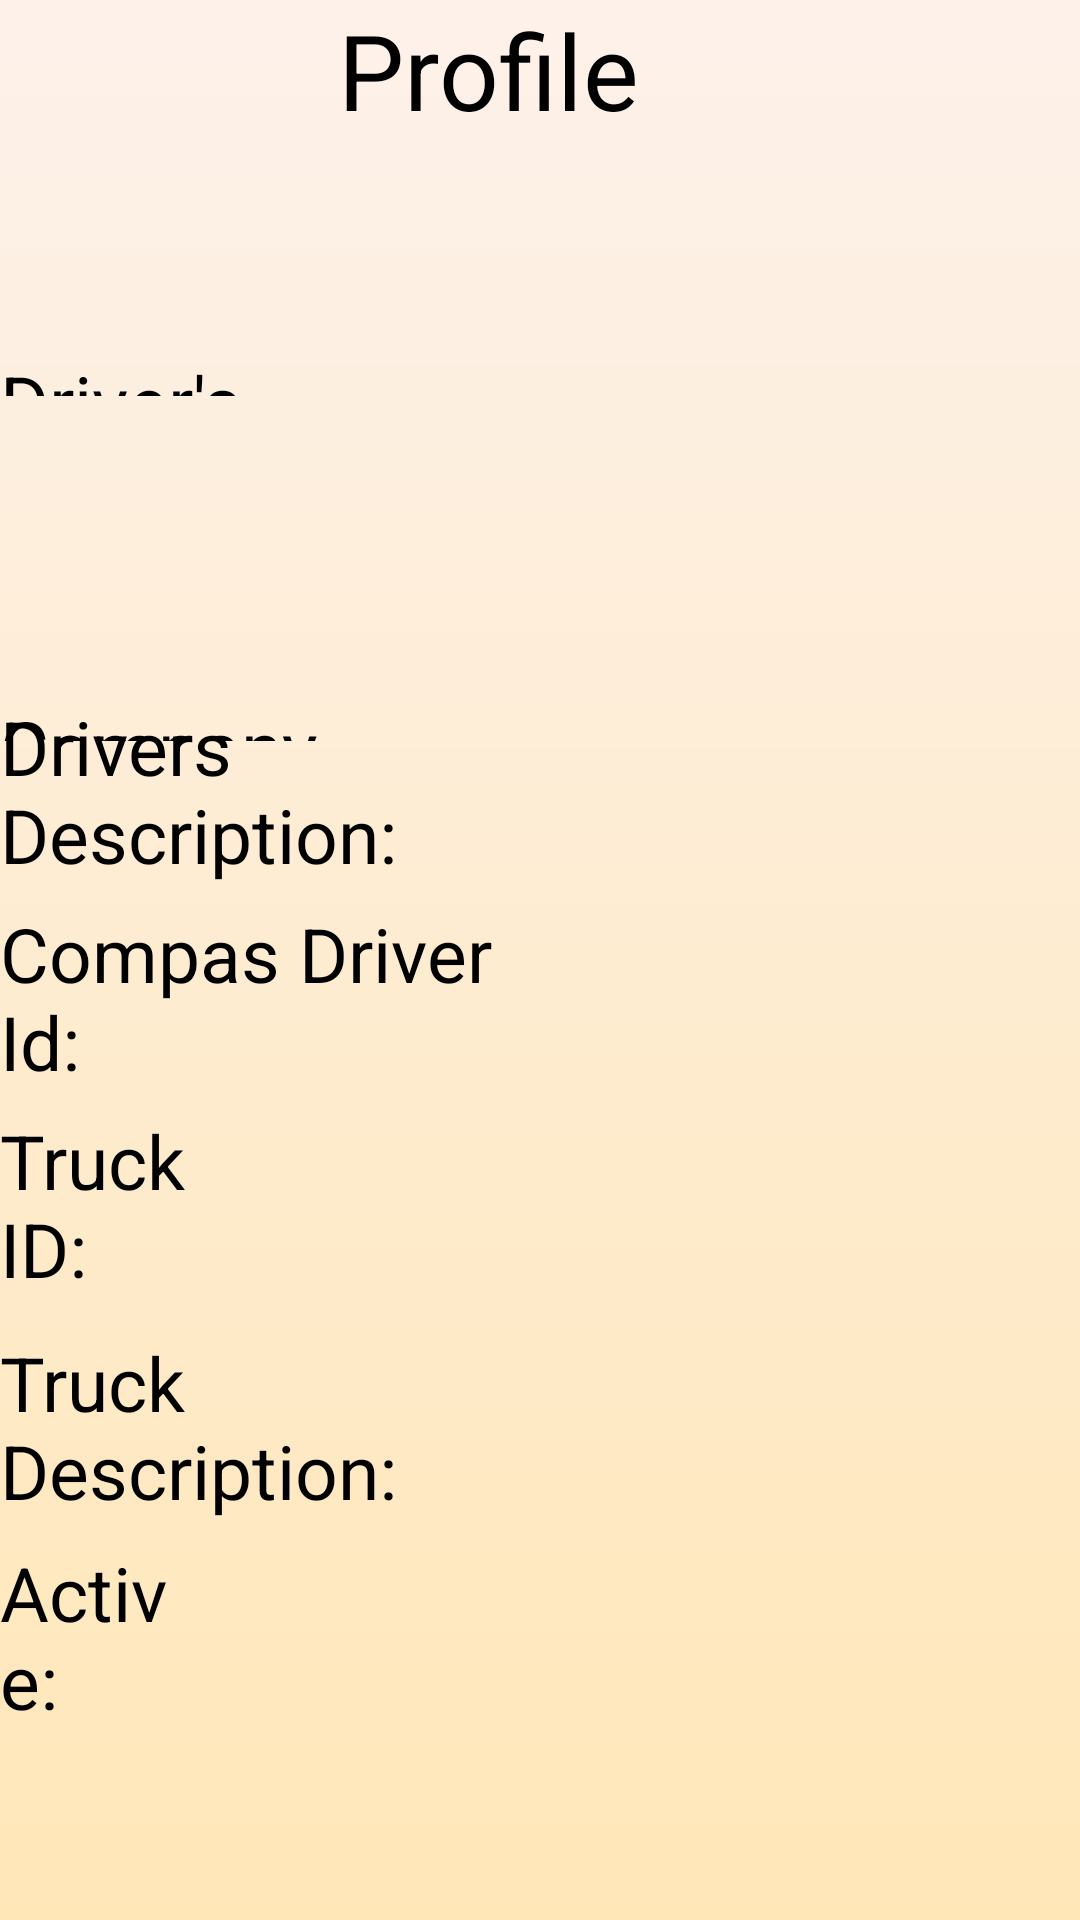

Android layout source for this screen:
<!-- AndroidManifest.xml: application theme Theme.Gitsetcode -->
<!-- res/layout/profile.xml -->
<?xml version="1.0" encoding="utf-8"?>
<RelativeLayout xmlns:android="http://schemas.android.com/apk/res/android"
    android:layout_width="match_parent" android:layout_height="match_parent"
    android:background="@drawable/background_gradient">

    <TextView
        android:layout_width="wrap_content"
        android:layout_height="wrap_content"
        android:layout_alignParentTop="true"
        android:layout_alignParentEnd="true"
        android:layout_alignParentBottom="true"
        android:layout_marginTop="117dp"
        android:layout_marginEnd="227dp"
        android:layout_marginBottom="508dp"
        android:text="Driver's Name: "
        android:textSize="25sp" />

    <TextView
        android:layout_width="wrap_content"
        android:layout_height="wrap_content"
        android:layout_alignParentEnd="true"
        android:layout_marginEnd="147dp"
        android:text="Profile"
        android:textSize="35sp" />

    <TextView
        android:layout_width="wrap_content"
        android:layout_height="wrap_content"
        android:layout_alignParentStart="true"
        android:layout_alignParentTop="true"
        android:layout_alignParentEnd="true"
        android:layout_alignParentBottom="true"
        android:layout_marginStart="23dp"
        android:layout_marginTop="180dp"
        android:layout_marginEnd="335dp"
        android:layout_marginBottom="445dp"
        android:text="Id : 3"
        android:textSize="25sp" />

    <TextView
        android:layout_width="wrap_content"
        android:layout_height="wrap_content"
        android:layout_alignParentTop="true"
        android:layout_alignParentEnd="true"
        android:layout_alignParentBottom="true"
        android:layout_marginTop="232dp"
        android:layout_marginEnd="225dp"
        android:layout_marginBottom="393dp"
        android:text="Company Id : 3"
        android:textSize="25sp" />

    <TextView
        android:layout_width="wrap_content"
        android:layout_height="wrap_content"
        android:layout_alignParentEnd="true"
        android:layout_alignParentBottom="true"
        android:layout_marginEnd="170dp"
        android:layout_marginBottom="345dp"
        android:text="Drivers Description:"
        android:textSize="25sp" />

    <TextView
        android:layout_width="wrap_content"
        android:layout_height="wrap_content"
        android:layout_alignParentEnd="true"
        android:layout_alignParentBottom="true"
        android:layout_marginEnd="191dp"
        android:layout_marginBottom="276dp"
        android:text="Compas Driver Id:"
        android:textSize="25sp" />

    <TextView
        android:layout_width="wrap_content"
        android:layout_height="wrap_content"
        android:layout_alignParentEnd="true"
        android:layout_alignParentBottom="true"
        android:layout_marginEnd="280dp"
        android:layout_marginBottom="207dp"
        android:text="Truck ID: "
        android:textSize="25sp" />

    <TextView
        android:layout_width="wrap_content"
        android:layout_height="wrap_content"
        android:layout_alignParentEnd="true"
        android:layout_alignParentBottom="true"
        android:layout_marginEnd="172dp"
        android:layout_marginBottom="133dp"
        android:text="Truck Description: "
        android:textSize="25sp" />

    <TextView
        android:layout_width="wrap_content"
        android:layout_height="wrap_content"
        android:layout_alignParentEnd="true"
        android:layout_alignParentBottom="true"
        android:layout_marginEnd="296dp"
        android:layout_marginBottom="63dp"
        android:text="Active: "
        android:textSize="25sp" />

</RelativeLayout>
<!-- resources referenced by this layout -->
<resources>
  <!-- drawable background_gradient (drawable) -->
  <?xml version="1.0" encoding="utf-8"?>
  <shape xmlns:android="http://schemas.android.com/apk/res/android">
      <gradient
          android:type="linear"
          android:angle="90"
          android:startColor="@color/background_orange"
          android:endColor="#FDF1EA" />
  </shape>
  <style name="Theme.Gitsetcode" parent="Theme.MaterialComponents.DayNight.NoActionBar">
          
          <item name="colorPrimary">@color/background_orange</item>
          <item name="colorPrimaryVariant">@color/status_bar</item>
          <item name="colorOnPrimary">@color/tool_bar</item>
          <item name="colorAccent">#951565C0</item>
          
          <item name="colorSecondary">@color/background_orange</item>
          <item name="colorSecondaryVariant">@color/tool_bar</item>
          <item name="colorOnSecondary">@color/black</item>
          <item name="android:textColor">@color/black</item>
          
          <item name="android:statusBarColor" tools:targetApi="l">?attr/colorPrimaryVariant</item>
          
          <item name="android:actionMenuTextColor">@color/bottom_navigation_text_color</item>
          <item name="android:windowContentOverlay">@drawable/drop_shadow</item>
          <item name="drawerArrowStyle">@style/DrawerIcon</item>
  
      </style>
  <color name="background_orange">#FFE7B8</color>
  <color name="status_bar">@color/dark_orange</color>
  <color name="tool_bar">#E09C15</color>
  <color name="black">#FF000000</color>
  <color name="bottom_navigation_text_color">#FFFFFF</color>
  <!-- drawable drop_shadow (drawable) -->
  <shape xmlns:android="http://schemas.android.com/apk/res/android"
      android:shape="line">
      <corners
          android:topLeftRadius="23dp" />
      <gradient
          android:startColor="#1F000000"
          android:endColor="@android:color/transparent"
          android:angle="90" />
      <corners android:radius="23dp"/>
  
  </shape>
  <style name="DrawerIcon" parent="Widget.AppCompat.DrawerArrowToggle">
          <item name="color">@color/black</item>
      </style>
  <color name="dark_orange">#d3800c</color>
</resources>
